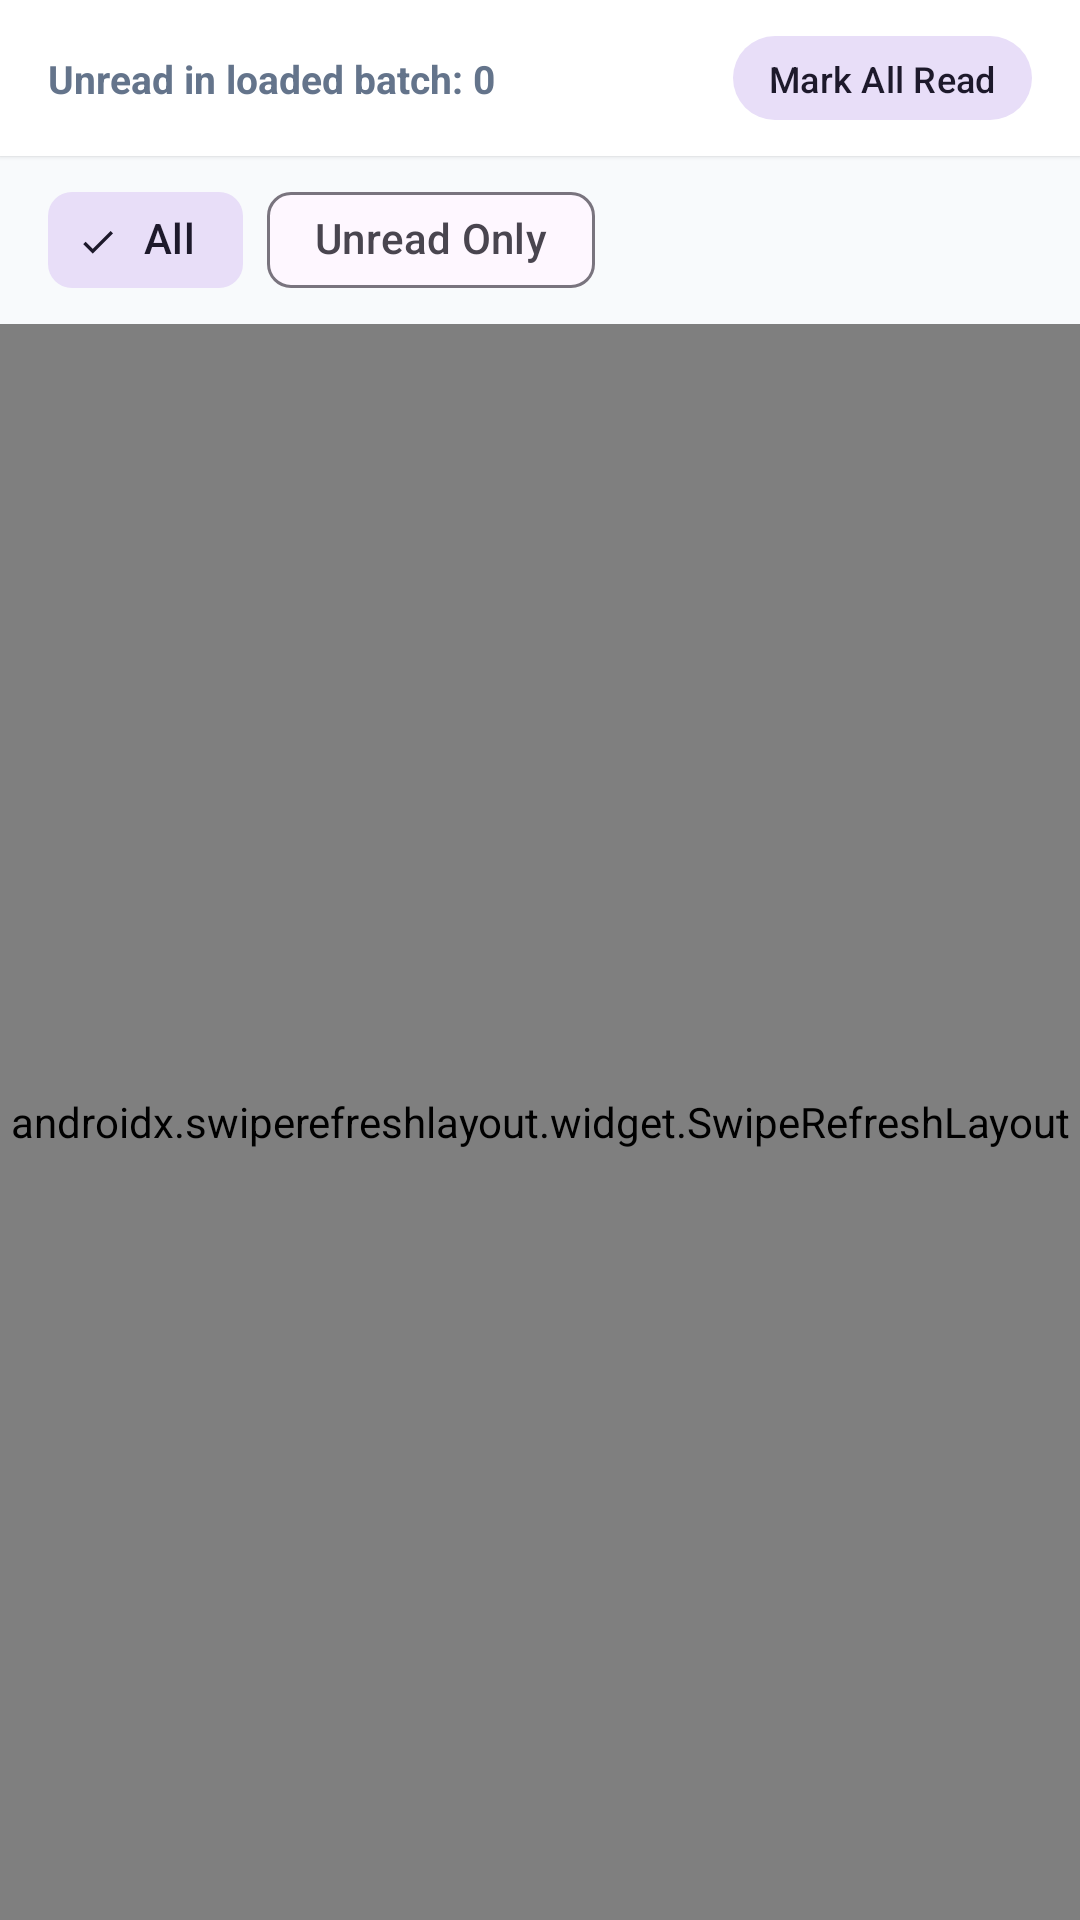

Write the Android layout XML for this screen, with the resource values it uses.
<!-- AndroidManifest.xml: application theme Theme.SentinelOps -->
<!-- res/layout/fragment_notification_feed.xml -->
<?xml version="1.0" encoding="utf-8"?>
<androidx.constraintlayout.widget.ConstraintLayout xmlns:android="http://schemas.android.com/apk/res/android"
    xmlns:app="http://schemas.android.com/apk/res-auto"
    xmlns:tools="http://schemas.android.com/tools"
    android:layout_width="match_parent"
    android:layout_height="match_parent">

    
    <androidx.constraintlayout.widget.ConstraintLayout
        android:id="@+id/layout_feed_header"
        android:layout_width="0dp"
        android:layout_height="wrap_content"
        android:background="@color/surface"
        android:elevation="1dp"
        android:paddingHorizontal="16dp"
        android:paddingVertical="8dp"
        app:layout_constraintEnd_toEndOf="parent"
        app:layout_constraintStart_toStartOf="parent"
        app:layout_constraintTop_toTopOf="parent">

        <TextView
            android:id="@+id/tv_batch_unread_label"
            android:layout_width="0dp"
            android:layout_height="wrap_content"
            android:text="Unread in loaded batch: 0"
            android:textColor="@color/text_secondary"
            android:textSize="13sp"
            android:textStyle="bold"
            app:layout_constraintBottom_toBottomOf="parent"
            app:layout_constraintEnd_toStartOf="@id/btn_mark_all_read"
            app:layout_constraintStart_toStartOf="parent"
            app:layout_constraintTop_toTopOf="parent" />

        <com.google.android.material.button.MaterialButton
            android:id="@+id/btn_mark_all_read"
            style="@style/Widget.Material3.Button.TonalButton"
            android:layout_width="wrap_content"
            android:layout_height="36dp"
            android:paddingHorizontal="12dp"
            android:text="@string/notification_mark_all_read"
            android:textSize="12sp"
            app:layout_constraintBottom_toBottomOf="parent"
            app:layout_constraintEnd_toEndOf="parent"
            app:layout_constraintTop_toTopOf="parent" />

    </androidx.constraintlayout.widget.ConstraintLayout>

    <com.google.android.material.chip.ChipGroup
        android:id="@+id/chip_group_notifications"
        android:layout_width="0dp"
        android:layout_height="wrap_content"
        android:paddingHorizontal="16dp"
        android:paddingVertical="4dp"
        app:layout_constraintEnd_toEndOf="parent"
        app:layout_constraintStart_toStartOf="parent"
        app:layout_constraintTop_toBottomOf="@id/layout_feed_header"
        app:singleLine="true">

        <com.google.android.material.chip.Chip
            android:id="@+id/chip_filter_all"
            style="@style/Widget.Material3.Chip.Filter"
            android:layout_width="wrap_content"
            android:layout_height="wrap_content"
            android:checked="true"
            android:text="All" />

        <com.google.android.material.chip.Chip
            android:id="@+id/chip_filter_unread"
            style="@style/Widget.Material3.Chip.Filter"
            android:layout_width="wrap_content"
            android:layout_height="wrap_content"
            android:text="Unread Only" />

    </com.google.android.material.chip.ChipGroup>

    <androidx.swiperefreshlayout.widget.SwipeRefreshLayout
        android:id="@+id/swipe_refresh"
        android:layout_width="0dp"
        android:layout_height="0dp"
        app:layout_constraintBottom_toBottomOf="parent"
        app:layout_constraintEnd_toEndOf="parent"
        app:layout_constraintStart_toStartOf="parent"
        app:layout_constraintTop_toBottomOf="@id/chip_group_notifications">

        <androidx.recyclerview.widget.RecyclerView
            android:id="@+id/recycler_notifications"
            android:layout_width="match_parent"
            android:layout_height="match_parent"
            android:clipToPadding="false"
            android:paddingVertical="6dp"
            tools:listitem="@layout/item_notification" />

    </androidx.swiperefreshlayout.widget.SwipeRefreshLayout>

    <TextView
        android:id="@+id/tv_empty"
        android:layout_width="wrap_content"
        android:layout_height="wrap_content"
        android:text="No notifications in feed."
        android:textColor="@color/text_muted"
        android:textSize="14sp"
        android:visibility="gone"
        app:layout_constraintBottom_toBottomOf="parent"
        app:layout_constraintEnd_toEndOf="parent"
        app:layout_constraintStart_toStartOf="parent"
        app:layout_constraintTop_toBottomOf="@id/chip_group_notifications" />

    <ProgressBar
        android:id="@+id/progress_bar"
        android:layout_width="wrap_content"
        android:layout_height="wrap_content"
        android:visibility="gone"
        app:layout_constraintBottom_toBottomOf="parent"
        app:layout_constraintEnd_toEndOf="parent"
        app:layout_constraintStart_toStartOf="parent"
        app:layout_constraintTop_toBottomOf="@id/chip_group_notifications" />

</androidx.constraintlayout.widget.ConstraintLayout>
<!-- res/layout/item_notification.xml (included above) -->
<?xml version="1.0" encoding="utf-8"?>
<com.google.android.material.card.MaterialCardView xmlns:android="http://schemas.android.com/apk/res/android"
    xmlns:app="http://schemas.android.com/apk/res-auto"
    xmlns:tools="http://schemas.android.com/tools"
    android:layout_width="match_parent"
    android:layout_height="wrap_content"
    android:layout_marginHorizontal="12dp"
    android:layout_marginVertical="6dp"
    app:cardCornerRadius="10dp"
    app:cardElevation="2dp"
    app:strokeColor="@color/border"
    app:strokeWidth="1dp">

    <androidx.constraintlayout.widget.ConstraintLayout
        android:layout_width="match_parent"
        android:layout_height="wrap_content"
        android:padding="12dp">

        <com.google.android.material.chip.Chip
            android:id="@+id/chip_channel"
            android:layout_width="wrap_content"
            android:layout_height="26dp"
            android:text="LOCAL FEED"
            android:textColor="@color/accent"
            android:textSize="10sp"
            android:textStyle="bold"
            app:chipBackgroundColor="@color/surface_variant"
            app:chipMinTouchTargetSize="0dp"
            app:layout_constraintStart_toStartOf="parent"
            app:layout_constraintTop_toTopOf="parent" />

        <com.google.android.material.chip.Chip
            android:id="@+id/chip_delivery_status"
            android:layout_width="wrap_content"
            android:layout_height="26dp"
            android:layout_marginStart="8dp"
            android:text="DELIVERED"
            android:textColor="@color/status_online"
            android:textSize="10sp"
            android:textStyle="bold"
            app:chipBackgroundColor="@color/status_online_bg"
            app:chipMinTouchTargetSize="0dp"
            app:layout_constraintStart_toEndOf="@id/chip_channel"
            app:layout_constraintTop_toTopOf="parent" />

        <TextView
            android:id="@+id/tv_notification_time"
            android:layout_width="wrap_content"
            android:layout_height="wrap_content"
            android:textColor="@color/text_muted"
            android:textSize="11sp"
            app:layout_constraintBottom_toBottomOf="@id/chip_delivery_status"
            app:layout_constraintEnd_toEndOf="parent"
            app:layout_constraintTop_toTopOf="@id/chip_delivery_status"
            tools:text="15m ago" />

        <TextView
            android:id="@+id/tv_notification_title"
            android:layout_width="0dp"
            android:layout_height="wrap_content"
            android:layout_marginTop="8dp"
            android:textColor="@color/text_primary"
            android:textSize="14sp"
            android:textStyle="bold"
            app:layout_constraintEnd_toEndOf="parent"
            app:layout_constraintStart_toStartOf="parent"
            app:layout_constraintTop_toBottomOf="@id/chip_channel"
            tools:text="Incident #12 created: High error rate" />

        <TextView
            android:id="@+id/tv_notification_message"
            android:layout_width="0dp"
            android:layout_height="wrap_content"
            android:layout_marginTop="4dp"
            android:textColor="@color/text_secondary"
            android:textSize="12sp"
            app:layout_constraintEnd_toEndOf="parent"
            app:layout_constraintStart_toStartOf="parent"
            app:layout_constraintTop_toBottomOf="@id/tv_notification_title"
            tools:text="Elevated 500 error rates detected on checkout service." />

        <TextView
            android:id="@+id/tv_failure_reason"
            android:layout_width="0dp"
            android:layout_height="wrap_content"
            android:layout_marginTop="4dp"
            android:textColor="@color/status_offline"
            android:textSize="11sp"
            android:visibility="gone"
            app:layout_constraintEnd_toEndOf="parent"
            app:layout_constraintStart_toStartOf="parent"
            app:layout_constraintTop_toBottomOf="@id/tv_notification_message"
            tools:text="Failed: Connection refused to webhook destination"
            tools:visibility="visible" />

        <LinearLayout
            android:layout_width="match_parent"
            android:layout_height="wrap_content"
            android:layout_marginTop="8dp"
            android:gravity="end|center_vertical"
            android:orientation="horizontal"
            app:layout_constraintTop_toBottomOf="@id/tv_failure_reason">

            <com.google.android.material.button.MaterialButton
                android:id="@+id/btn_retry_notification"
                style="@style/Widget.Material3.Button.OutlinedButton"
                android:layout_width="wrap_content"
                android:layout_height="36dp"
                android:layout_marginEnd="8dp"
                android:paddingHorizontal="12dp"
                android:text="@string/notification_retry"
                android:textSize="12sp"
                android:visibility="gone"
                tools:visibility="visible" />

            <com.google.android.material.button.MaterialButton
                android:id="@+id/btn_mark_read"
                style="@style/Widget.Material3.Button.TonalButton"
                android:layout_width="wrap_content"
                android:layout_height="36dp"
                android:paddingHorizontal="12dp"
                android:text="@string/notification_mark_read"
                android:textSize="12sp"
                android:visibility="gone"
                tools:visibility="visible" />

            <ProgressBar
                android:id="@+id/progress_notification_action"
                android:layout_width="20dp"
                android:layout_height="20dp"
                android:layout_marginStart="8dp"
                android:visibility="gone" />

        </LinearLayout>

    </androidx.constraintlayout.widget.ConstraintLayout>

</com.google.android.material.card.MaterialCardView>
<!-- resources referenced by this layout -->
<resources>
  <color name="accent">#2563EB</color>
  <color name="border">#E2E8F0</color>
  <color name="status_offline">#DC2626</color>
  <color name="status_online">#16A34A</color>
  <color name="status_online_bg">#DCFCE7</color>
  <color name="surface">#FFFFFF</color>
  <color name="surface_variant">#F1F5F9</color>
  <color name="text_muted">#94A3B8</color>
  <color name="text_primary">#0F172A</color>
  <color name="text_secondary">#64748B</color>
  <string name="notification_mark_all_read">Mark All Read</string>
  <string name="notification_mark_read">Mark Read</string>
  <string name="notification_retry">Retry</string>
  <style name="Theme.SentinelOps" parent="Theme.Material3.DayNight.NoActionBar">
          <item name="colorPrimary">@color/primary</item>
          <item name="colorPrimaryDark">@color/primary_dark</item>
          <item name="colorSecondary">@color/accent</item>
          <item name="android:windowBackground">@color/background</item>
          <item name="android:textColorPrimary">@color/text_primary</item>
          <item name="android:textColorSecondary">@color/text_secondary</item>
      </style>
  <color name="primary">#1E293B</color>
  <color name="primary_dark">#0F172A</color>
  <color name="background">#F8FAFC</color>
</resources>
